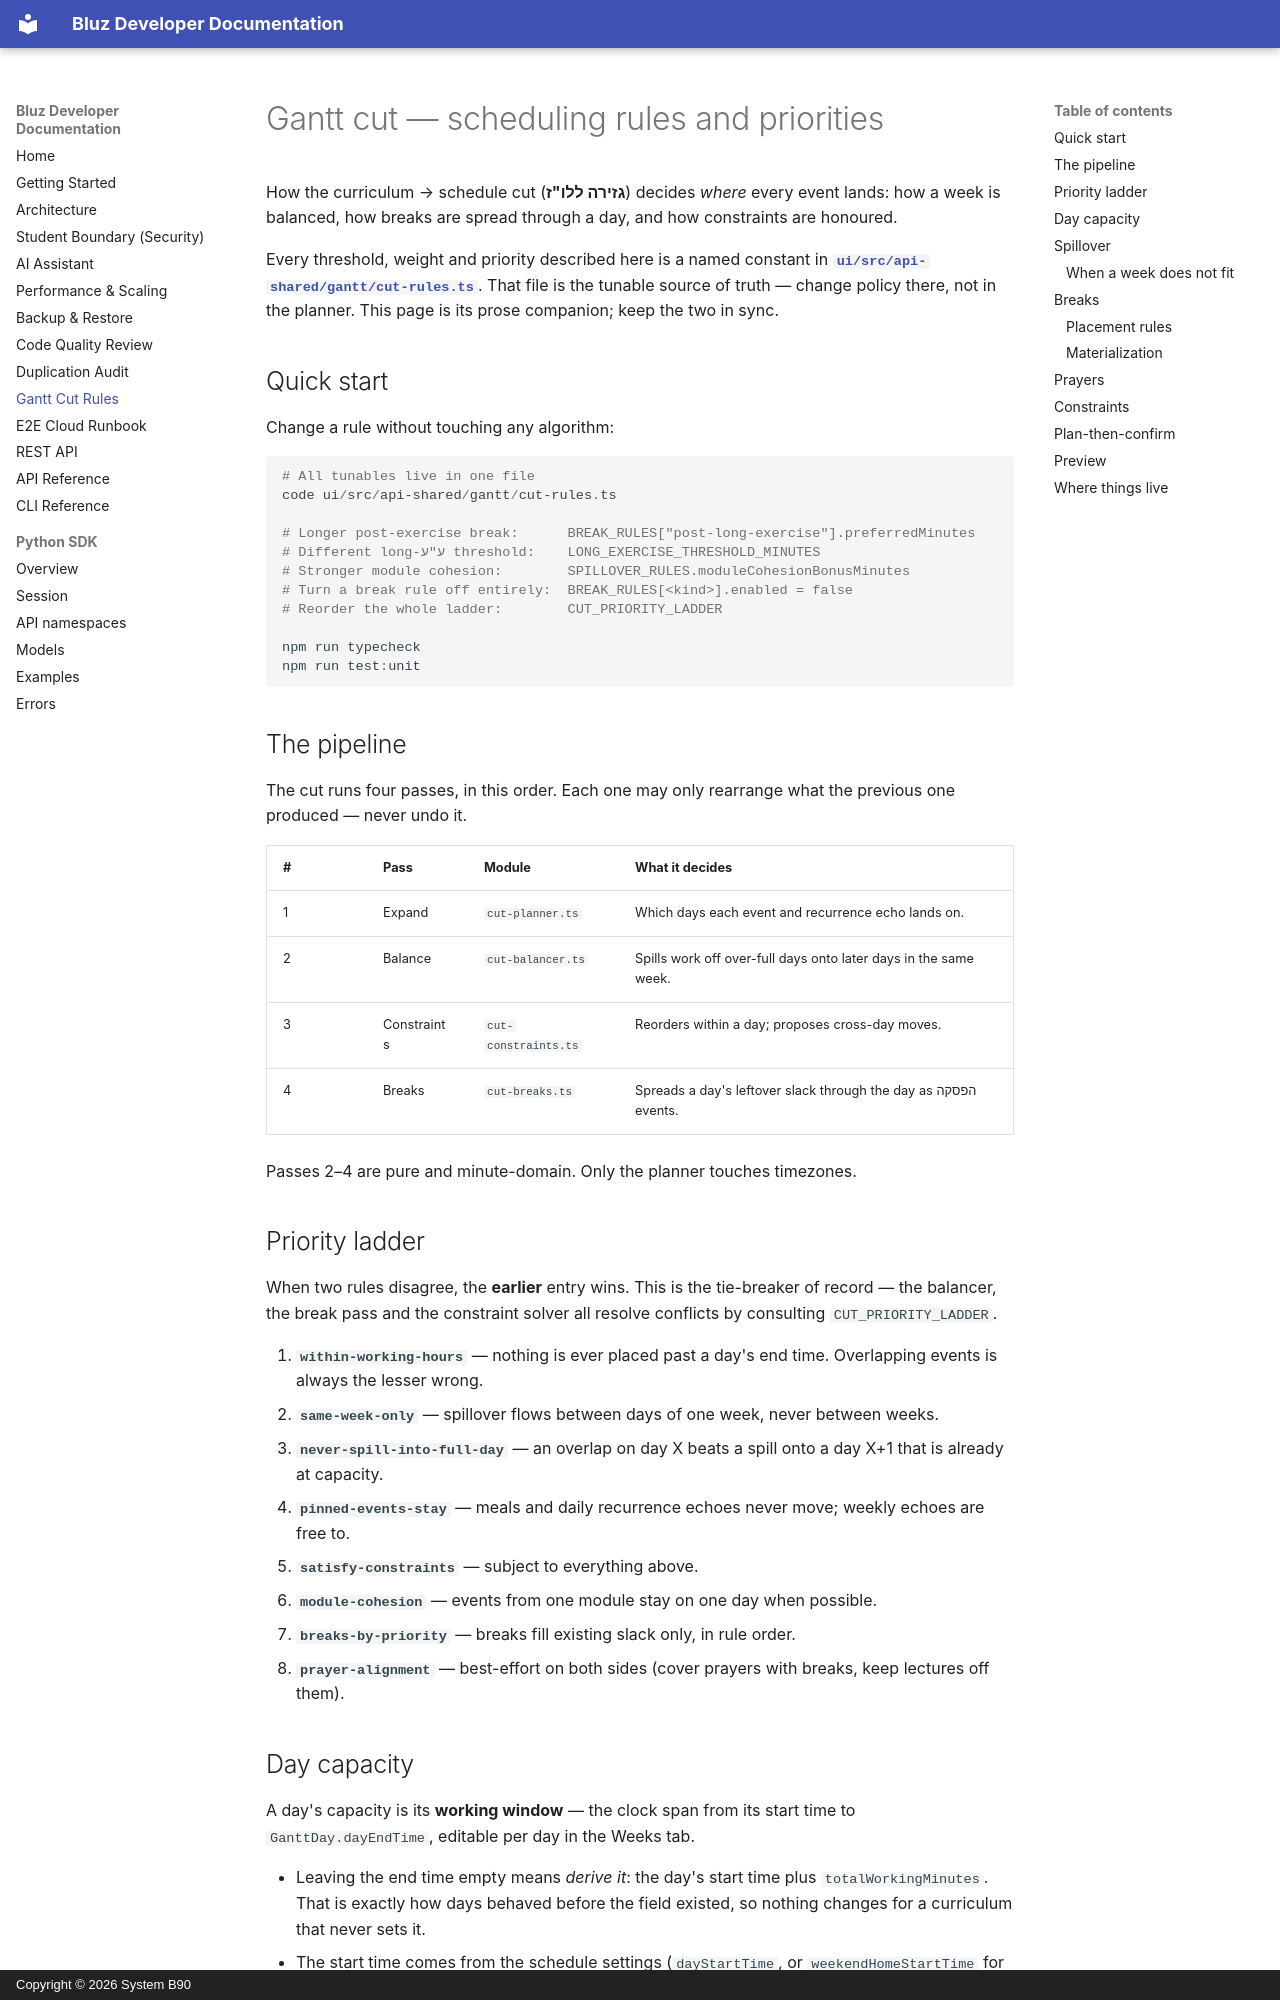

repository: System-B90/Bluz · page: gantt-cut-rules/index.html · generator: mkdocs · copyright: Copyright © 2026 System B90

# Gantt cut — scheduling rules and priorities

How the curriculum → schedule cut (**גזירה ללו"ז**) decides *where* every event
lands: how a week is balanced, how breaks are spread through a day, and how
constraints are honoured.

Every threshold, weight and priority described here is a named constant in
**[`ui/src/api-shared/gantt/cut-rules.ts`](../ui/src/api-shared/gantt/cut-rules.ts)**.
That file is the tunable source of truth — change policy there, not in the
planner. This page is its prose companion; keep the two in sync.

## Quick start

Change a rule without touching any algorithm:

```powershell
# All tunables live in one file
code ui/src/api-shared/gantt/cut-rules.ts

# Longer post-exercise break:      BREAK_RULES["post-long-exercise"].preferredMinutes
# Different long-ע"ע threshold:    LONG_EXERCISE_THRESHOLD_MINUTES
# Stronger module cohesion:        SPILLOVER_RULES.moduleCohesionBonusMinutes
# Turn a break rule off entirely:  BREAK_RULES[<kind>].enabled = false
# Reorder the whole ladder:        CUT_PRIORITY_LADDER

npm run typecheck
npm run test:unit
```

## The pipeline

The cut runs four passes, in this order. Each one may only rearrange what the
previous one produced — never undo it.

| # | Pass | Module | What it decides |
| - | ---- | ------ | --------------- |
| 1 | Expand | `cut-planner.ts` | Which days each event and recurrence echo lands on. |
| 2 | Balance | `cut-balancer.ts` | Spills work off over-full days onto later days in the same week. |
| 3 | Constraints | `cut-constraints.ts` | Reorders within a day; proposes cross-day moves. |
| 4 | Breaks | `cut-breaks.ts` | Spreads a day's leftover slack through the day as הפסקה events. |

Passes 2–4 are pure and minute-domain. Only the planner touches timezones.

## Priority ladder

When two rules disagree, the **earlier** entry wins. This is the tie-breaker of
record — the balancer, the break pass and the constraint solver all resolve
conflicts by consulting `CUT_PRIORITY_LADDER`.

1. **`within-working-hours`** — nothing is ever placed past a day's end time.
   Overlapping events is always the lesser wrong.
2. **`same-week-only`** — spillover flows between days of one week, never
   between weeks.
3. **`never-spill-into-full-day`** — an overlap on day X beats a spill onto a
   day X+1 that is already at capacity.
4. **`pinned-events-stay`** — meals and daily recurrence echoes never move;
   weekly echoes are free to.
5. **`satisfy-constraints`** — subject to everything above.
6. **`module-cohesion`** — events from one module stay on one day when possible.
7. **`breaks-by-priority`** — breaks fill existing slack only, in rule order.
8. **`prayer-alignment`** — best-effort on both sides (cover prayers with
   breaks, keep lectures off them).
